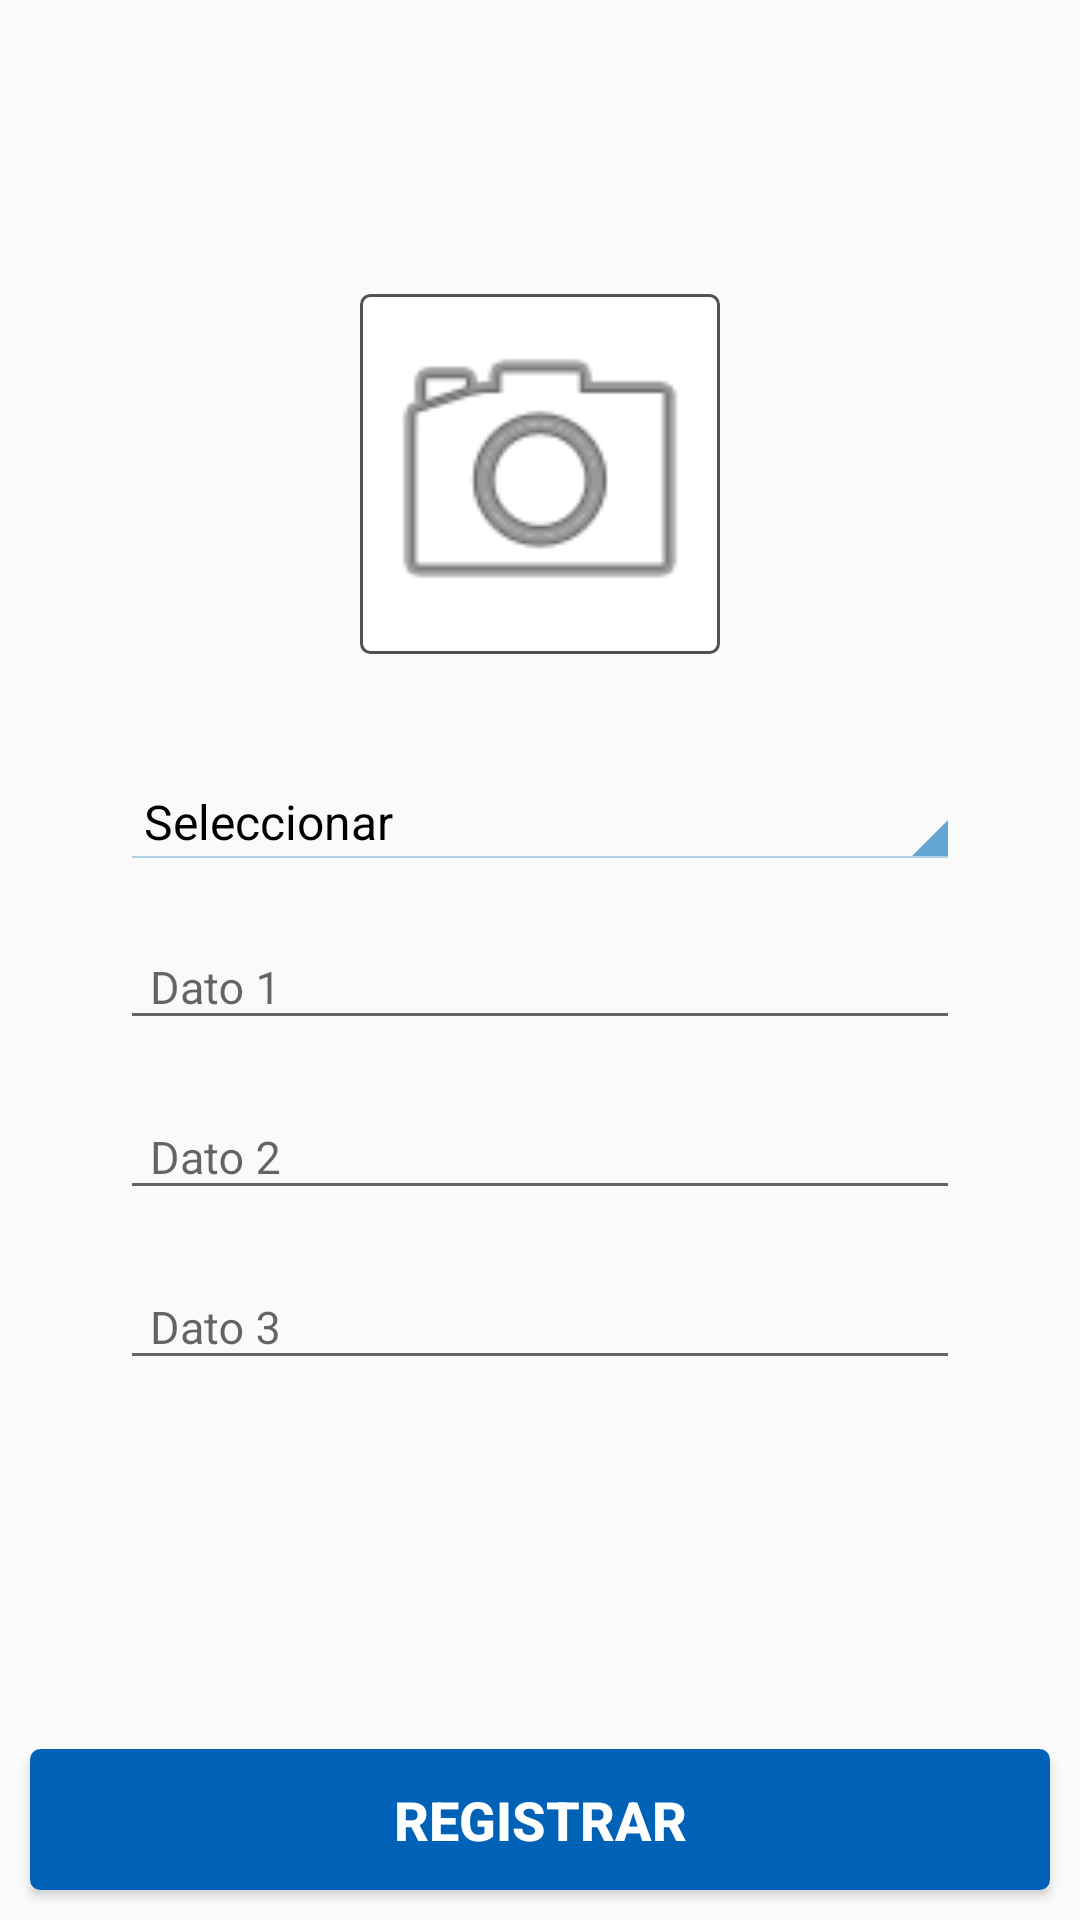

Reconstruct the res/layout file that produces this screen, plus the resources it refers to.
<!-- AndroidManifest.xml: application theme Theme.AppCompat.Light.NoActionBar -->
<!-- res/layout/layout_requerimiento.xml -->
<?xml version="1.0" encoding="utf-8"?>
<LinearLayout
    xmlns:android="http://schemas.android.com/apk/res/android"
    xmlns:app="http://schemas.android.com/apk/res-auto"
    xmlns:tools="http://schemas.android.com/tools"
    android:layout_width="match_parent"
    android:layout_height="match_parent"
    android:orientation="vertical">

    <LinearLayout
        android:id="@+id/container_body"
        android:layout_width="match_parent"
        android:layout_height="match_parent"
        android:layout_weight="100"
        android:gravity="center"
        android:orientation="vertical"
        android:padding="20dp">

        <ImageView
            android:id="@+id/img_camara"
            android:layout_width="120dp"
            android:layout_height="120dp"
            android:src="@android:drawable/ic_menu_camera"
            android:layout_marginBottom="40dp"
            android:background="@drawable/border_corner_gray"/>

        <Spinner
            android:id="@+id/spiner_banco"
            android:layout_width="match_parent"
            android:layout_height="wrap_content"
            android:backgroundTint="@color/button_blue"
            android:entries="@array/opciones"
            android:layout_marginBottom="15dp"
            android:layout_marginLeft="20dp"
            android:layout_marginRight="20dp"
            android:theme="@android:style/Theme.Holo.Light.DarkActionBar" />


        <android.support.design.widget.TextInputLayout
            android:layout_width="match_parent"
            android:layout_height="wrap_content"
            android:layout_marginBottom="15dp"
            android:layout_marginLeft="20dp"
            android:layout_marginRight="20dp"
            app:hintTextAppearance="@style/AppTheme">

            <EditText
                android:layout_width="match_parent"
                android:layout_height="wrap_content"
                android:hint="Dato 1"
                android:inputType="text"
                android:textSize="15dp"
                android:paddingLeft="10dp"/>

        </android.support.design.widget.TextInputLayout>

        <android.support.design.widget.TextInputLayout
            android:layout_width="match_parent"
            android:layout_height="wrap_content"
            android:layout_marginBottom="15dp"
            android:layout_marginLeft="20dp"
            android:layout_marginRight="20dp"
            app:hintTextAppearance="@style/AppTheme">

            <EditText
                android:layout_width="match_parent"
                android:layout_height="wrap_content"
                android:hint="Dato 2"
                android:inputType="text"
                android:textSize="15dp"
                android:paddingLeft="10dp"/>

        </android.support.design.widget.TextInputLayout>

        <android.support.design.widget.TextInputLayout
            android:layout_width="match_parent"
            android:layout_height="wrap_content"
            android:layout_marginBottom="15dp"
            android:layout_marginLeft="20dp"
            android:layout_marginRight="20dp"
            app:hintTextAppearance="@style/AppTheme">

            <EditText
                android:layout_width="match_parent"
                android:layout_height="wrap_content"
                android:hint="Dato 3"
                android:inputType="text"
                android:textSize="15dp"
                android:paddingLeft="10dp"/>

        </android.support.design.widget.TextInputLayout>

    </LinearLayout>

    <LinearLayout
        android:id="@+id/container_footer"
        android:layout_width="match_parent"
        android:layout_height="wrap_content"
        android:layout_weight="1"
        android:orientation="vertical">

        <Button
            android:id="@+id/btn_solicitudes"
            android:layout_width="match_parent"
            android:layout_height="match_parent"
            android:background="@drawable/border_corner_blue"
            android:layout_margin="10dp"
            android:text="REGISTRAR"
            android:textStyle="bold"
            android:textColor="@color/color"
            android:textSize="18dp"/>

    </LinearLayout>

</LinearLayout>
<!-- resources referenced by this layout -->
<resources>
  <array name="opciones">
          <item>Seleccionar</item>
          <item>Opción 1</item>
          <item>Opción 2</item>
          <item>Opción 3</item>
          <item>Opción 4</item>
      </array>
  <color name="button_blue">#006FB9</color>
  <color name="color">#FFF</color>
  <!-- drawable border_corner_blue (drawable) -->
  <?xml version="1.0" encoding="UTF-8"?>
  <shape xmlns:android="http://schemas.android.com/apk/res/android">
      <solid android:color="@color/colorPrimary" />
  
      <stroke
          android:width="1dp"
          android:color="@color/colorPrimary" />
  
      <padding
          android:bottom="1dp"
          android:left="1dp"
          android:right="1dp"
          android:top="1dp" />
  
      <corners
          android:bottomLeftRadius="3dp"
          android:bottomRightRadius="3dp"
          android:topLeftRadius="3dp"
          android:topRightRadius="3dp" />
  </shape>
  <!-- drawable border_corner_gray (drawable) -->
  <?xml version="1.0" encoding="UTF-8"?>
  <shape xmlns:android="http://schemas.android.com/apk/res/android">
      <solid android:color="@android:color/white" />
  
      <stroke
          android:width="1dp"
          android:color="@color/colorPrimaryDark" />
  
      <padding
          android:bottom="1dp"
          android:left="1dp"
          android:right="1dp"
          android:top="1dp" />
  
      <corners
          android:bottomLeftRadius="3dp"
          android:bottomRightRadius="3dp"
          android:topLeftRadius="3dp"
          android:topRightRadius="3dp" />
  </shape>
  <style name="AppTheme" parent="Theme.AppCompat.Light.DarkActionBar">
          
          <item name="colorPrimary">@color/colorPrimary</item>
          <item name="colorPrimaryDark">@color/colorPrimaryDark</item>
          <item name="colorAccent">@color/colorAccent</item>
      </style>
  <color name="colorPrimary">#0062b7</color>
  <color name="colorPrimaryDark">#515151</color>
  <color name="colorAccent">#81bbd6</color>
</resources>
